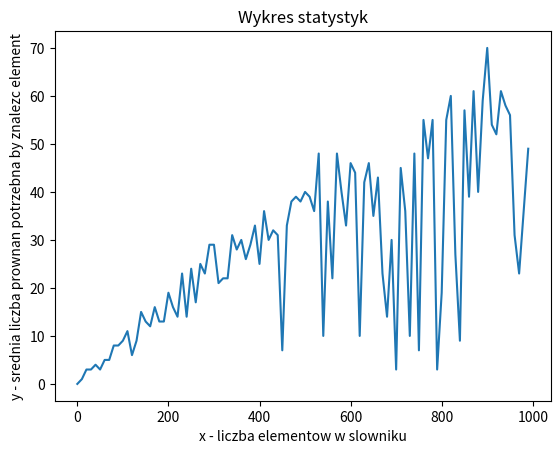

Generate this figure with matplotlib:
#!/usr/bin/python3
# Hash

import random

import matplotlib.pyplot as plt


class Dictionary:

    def __init__(self, size=10):
        self.data = []
        self.size = size
        self.comparison_count = 0

        for i in range(size):
            self.data.insert(i, [])

    def key(self, element):
        return element

    def find_index(self, k):
        h = hash(k) % self.size
        self.comparison_count = 0
        for i in range(0, len(self.data[h])):
            self.comparison_count = self.comparison_count + 1
            if self.key(self.data[h][i]) == k:
                return h, i
        return h, -1

    def find(self, k):
        h, i = self.find_index(k)
        if i == -1:
            return None
        return self.data[h][i]

    def insert(self, element):
        h, i = self.find_index(self.key(element))
        if i == -1:
            self.data[h].append(element)
        else:
            self.data[h][i] = element

    def delete(self, k):
        h, i = self.find_index(k)
        if i != -1:
            self.data[h][i] = self.data[h][-1]
            self.data.remove(self.data[h][-1])

    def get_comparison_count(self):
        return self.comparison_count


def graph(x, y):
    plt.plot(x, y)
    plt.xlabel('x - liczba elementow w slowniku')
    plt.ylabel('y - srednia liczba prownan potrzebna by znalezc element')
    plt.title('Wykres statystyk')
    plt.show()


def init():
    x = []
    y = []

    for i in range(100):
        dictionary = Dictionary()
        elements_count = i * 10
        max_value = 1000

        for n in range(elements_count + 1):
            dictionary.insert(random.randint(0, max_value))

        x.append(elements_count)
        y.append(dictionary.get_comparison_count())

    graph(x, y)


init()
